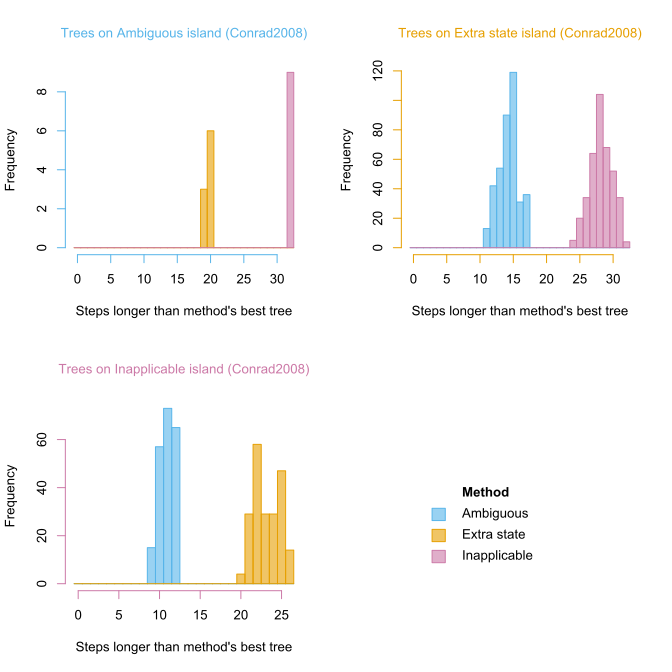

Values plotted in this chart, from the file beside it:
, ambiguous, ambigAbsent, extraState, inapplicable
ambiguous, 1700, 1725, 2033, 1793
ambiguous, 1700, 1725, 2033, 1793
ambiguous, 1700, 1725, 2033, 1793
ambiguous, 1700, 1725, 2032, 1793
ambiguous, 1700, 1725, 2033, 1793
ambiguous, 1700, 1725, 2033, 1793
ambiguous, 1700, 1725, 2032, 1793
ambiguous, 1700, 1725, 2033, 1793
ambiguous, 1700, 1725, 2032, 1793
ambigAbsent, 1700, 1725, 2033, 1793
ambigAbsent, 1700, 1725, 2033, 1793
ambigAbsent, 1700, 1725, 2033, 1793
ambigAbsent, 1700, 1725, 2032, 1793
ambigAbsent, 1700, 1725, 2033, 1793
ambigAbsent, 1700, 1725, 2032, 1793
ambigAbsent, 1700, 1725, 2033, 1793
ambigAbsent, 1700, 1725, 2033, 1793
ambigAbsent, 1700, 1725, 2032, 1793
extraState, 1718, 1738, 2013, 1787
extraState, 1718, 1738, 2013, 1789
extraState, 1715, 1737, 2013, 1786
extraState, 1717, 1739, 2013, 1788
extraState, 1719, 1739, 2013, 1788
extraState, 1722, 1740, 2013, 1792
extraState, 1714, 1736, 2013, 1785
extraState, 1723, 1741, 2013, 1790
extraState, 1720, 1740, 2013, 1788
extraState, 1718, 1739, 2013, 1788
extraState, 1718, 1739, 2013, 1788
extraState, 1716, 1737, 2013, 1786
extraState, 1721, 1741, 2013, 1790
extraState, 1718, 1738, 2013, 1787
extraState, 1722, 1740, 2013, 1789
extraState, 1718, 1739, 2013, 1788
extraState, 1720, 1739, 2013, 1791
extraState, 1718, 1738, 2013, 1789
extraState, 1720, 1740, 2013, 1788
extraState, 1715, 1737, 2013, 1789
extraState, 1717, 1739, 2013, 1791
extraState, 1720, 1740, 2013, 1788
extraState, 1719, 1739, 2013, 1788
extraState, 1715, 1737, 2013, 1789
extraState, 1717, 1739, 2013, 1787
extraState, 1716, 1738, 2013, 1790
extraState, 1720, 1740, 2013, 1789
extraState, 1718, 1739, 2013, 1787
extraState, 1718, 1739, 2013, 1789
extraState, 1720, 1740, 2013, 1789
extraState, 1718, 1739, 2013, 1787
extraState, 1720, 1740, 2013, 1789
extraState, 1717, 1737, 2013, 1787
extraState, 1720, 1739, 2013, 1791
extraState, 1722, 1742, 2013, 1792
extraState, 1722, 1742, 2013, 1792
extraState, 1720, 1740, 2013, 1790
extraState, 1720, 1741, 2013, 1789
extraState, 1718, 1739, 2013, 1789
extraState, 1720, 1740, 2013, 1791
extraState, 1721, 1741, 2013, 1789
extraState, 1720, 1741, 2013, 1791
... 553 more rows
